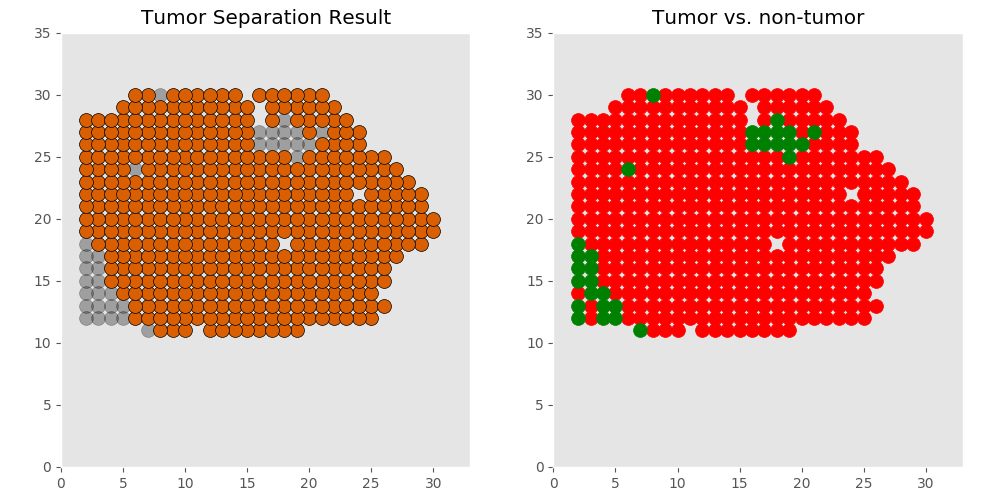

The file beside this chart, header and first rows:
xcoord	xcoord	ycoord	lab	tumor	tumor_id
E2_9_11	9	11	L1	tumor	T0.0
E2_19_11	19	11	L2	tumor	T0.0
E2_16_11	16	11	L3	tumor	T0.0
E2_18_11	18	11	L4	tumor	T0.0
E2_10_11	10	11	L5	tumor	T0.0
E2_8_11	8	11	L6	tumor	T0.0
E2_17_11	17	11	L7	tumor	T0.0
E2_7_11	7	11	L8	non	non
E2_12_11	12	11	L9	tumor	T0.0
E2_15_11	15	11	L10	tumor	T0.0
E2_14_11	14	11	L11	tumor	T0.0
E2_13_11	13	11	L12	tumor	T0.0
E2_25_12	25	12	L13	tumor	T0.0
E2_11_12	11	12	L14	tumor	T0.0
E2_22_12	22	12	L15	tumor	T0.0
E2_20_12	20	12	L16	tumor	T0.0
E2_24_12	24	12	L17	tumor	T0.0
E2_21_12	21	12	L18	tumor	T0.0
E2_19_12	19	12	L19	tumor	T0.0
E2_10_12	10	12	L20	tumor	T0.0
E2_16_12	16	12	L21	tumor	T0.0
E2_14_12	14	12	L22	tumor	T0.0
E2_6_12	6	12	L23	tumor	T0.0
E2_15_12	15	12	L24	tumor	T0.0
E2_5_12	5	12	L25	non	non
E2_9_12	9	12	L26	tumor	T0.0
E2_13_12	13	12	L27	tumor	T0.0
E2_23_12	23	12	L28	tumor	T0.0
E2_7_12	7	12	L29	tumor	T0.0
E2_17_12	17	12	L30	tumor	T0.0
E2_12_12	12	12	L31	tumor	T0.0
E2_18_12	18	12	L32	tumor	T0.0
E2_8_12	8	12	L33	tumor	T0.0
E2_3_12	3	12	L34	tumor	non
E2_4_12	4	12	L35	non	non
E2_2_12	2	12	L36	non	non
E2_22_13	22	13	L37	tumor	T0.0
E2_9_13	9	13	L38	tumor	T0.0
E2_11_13	11	13	L39	tumor	T0.0
E2_10_13	10	13	L40	tumor	T0.0
E2_21_13	21	13	L41	tumor	T0.0
E2_25_13	25	13	L42	tumor	T0.0
E2_16_13	16	13	L43	tumor	T0.0
E2_26_13	26	13	L44	tumor	T0.0
E2_18_13	18	13	L45	tumor	T0.0
E2_20_13	20	13	L46	tumor	T0.0
E2_17_13	17	13	L47	tumor	T0.0
E2_8_13	8	13	L48	tumor	T0.0
E2_13_13	13	13	L49	tumor	T0.0
E2_24_13	24	13	L50	tumor	T0.0
E2_14_13	14	13	L51	tumor	T0.0
E2_7_13	7	13	L52	tumor	T0.0
E2_15_13	15	13	L53	tumor	T0.0
E2_6_13	6	13	L54	tumor	T0.0
E2_5_13	5	13	L55	non	non
E2_23_13	23	13	L56	tumor	T0.0
E2_4_13	4	13	L57	non	non
E2_2_13	2	13	L58	non	non
E2_12_13	12	13	L59	tumor	T0.0
E2_19_13	19	13	L60	tumor	T0.0
... 418 more rows
